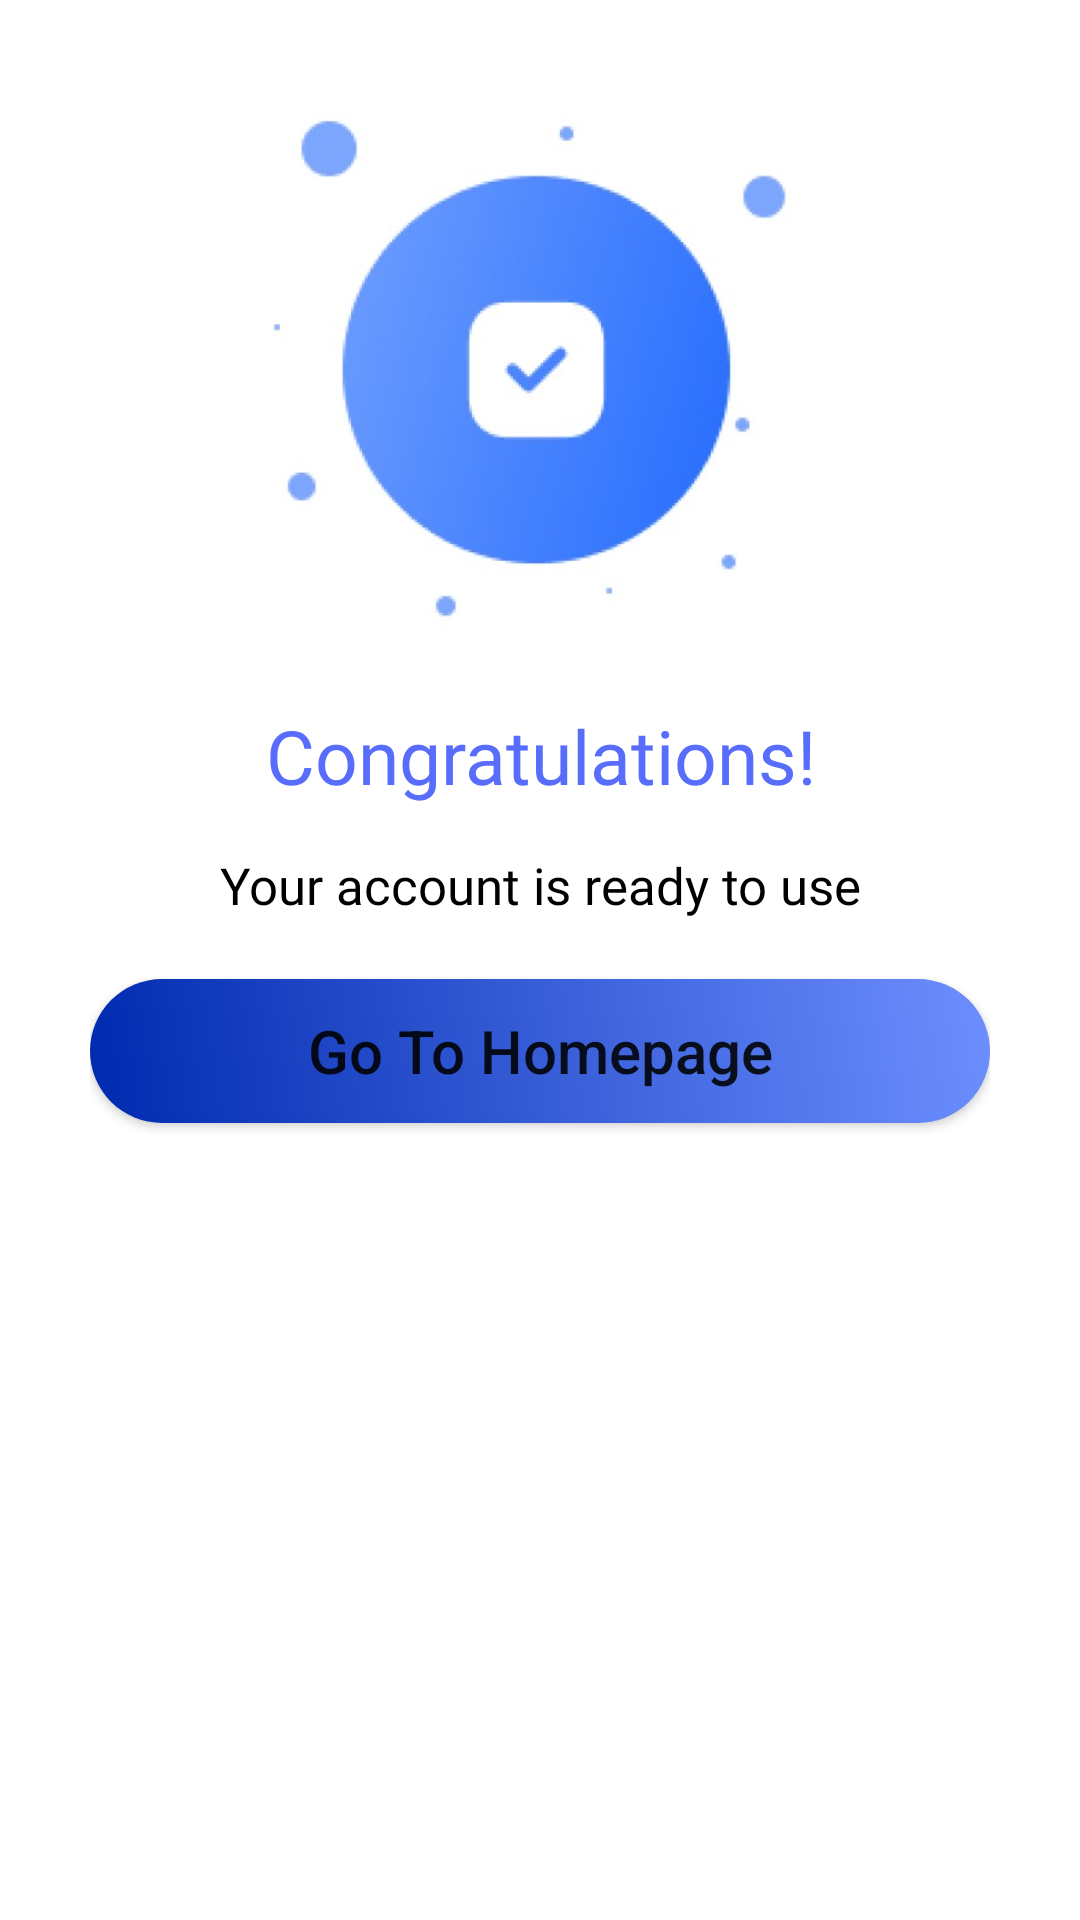

Reconstruct the res/layout file that produces this screen, plus the resources it refers to.
<!-- AndroidManifest.xml: application theme Theme.TaskAndProjectManagement_v2 -->
<!-- res/layout/congratulation_dialog_box.xml -->
<?xml version="1.0" encoding="utf-8"?>
<RelativeLayout xmlns:android="http://schemas.android.com/apk/res/android"
    xmlns:tools="http://schemas.android.com/tools"
    android:layout_width="300dp"
    android:layout_height="wrap_content"
    android:layout_gravity="center_horizontal"
    android:layout_marginHorizontal="10dp"
    android:layout_marginVertical="10dp"
    android:background="@drawable/rounded_white"
    android:padding="30dp">

    <ImageView
        android:id="@+id/pic"
        android:layout_width="match_parent"
        android:layout_height="200dp"
        android:src="@drawable/congratulations_image" />

    <TextView
        android:id="@+id/congrats"
        android:layout_width="match_parent"
        android:layout_height="wrap_content"
        android:layout_below="@+id/pic"
        android:layout_marginVertical="5dp"
        android:fontFamily="@font/lexend_deca"
        android:gravity="center"
        android:text="Congratulations!"
        android:textColor="@color/lightblue"
        android:textSize="25sp"
        tools:ignore="HardcodedText" />

    <TextView
        android:id="@+id/text"
        android:layout_width="match_parent"
        android:layout_height="wrap_content"
        android:layout_below="@+id/congrats"
        android:layout_marginVertical="10dp"
        android:fontFamily="@font/lexend_deca"
        android:gravity="center"
        android:text="Your account is ready to use"
        android:textColor="@color/black"
        android:textSize="17sp"
        tools:ignore="HardcodedText" />

    <Button
        android:id="@+id/GoToHome"
        android:layout_width="match_parent"
        android:layout_height="wrap_content"
        android:layout_below="@+id/text"
        android:layout_marginVertical="10dp"
        android:background="@drawable/gradient_blue"
        android:text="Go To Homepage"
        android:textAllCaps="false"
        android:textSize="20sp" />

</RelativeLayout>
<!-- resources referenced by this layout -->
<resources>
  <color name="black">#FF000000</color>
  <color name="lightblue">#596DFD</color>
  <!-- drawable congratulations_image: jpg bitmap (drawable, 16171 bytes) -->
  <!-- drawable gradient_blue (drawable) -->
  <?xml version="1.0" encoding="utf-8"?>
  <selector xmlns:android="http://schemas.android.com/apk/res/android">
      <item>
          <shape android:shape="rectangle">
              <gradient android:angle="45" android:endColor="#6D8FFF" android:startColor="#002AAF" />
              <corners android:radius="100dp" />
              
              <stroke android:color="@color/blue" />
          </shape>
      </item>
  </selector>
  <!-- drawable rounded_white (drawable) -->
  <?xml version="1.0" encoding="utf-8"?>
  <selector xmlns:android="http://schemas.android.com/apk/res/android">
      <item>
          <shape android:shape="rectangle">
              <solid android:color="@color/white" />
              <corners android:radius="30dp" />
              <stroke android:color="@color/blue" />
          </shape>
      </item>
  </selector>
  <style name="Theme.TaskAndProjectManagement_v2" parent="Theme.MaterialComponents.Light.NoActionBar">
          
          
          
          <item name="colorOnPrimary">@color/white</item>
          
          
          
          
          
          
          
      </style>
  <color name="blue">#0000FF</color>
  <color name="white">#FFFFFFFF</color>
</resources>
